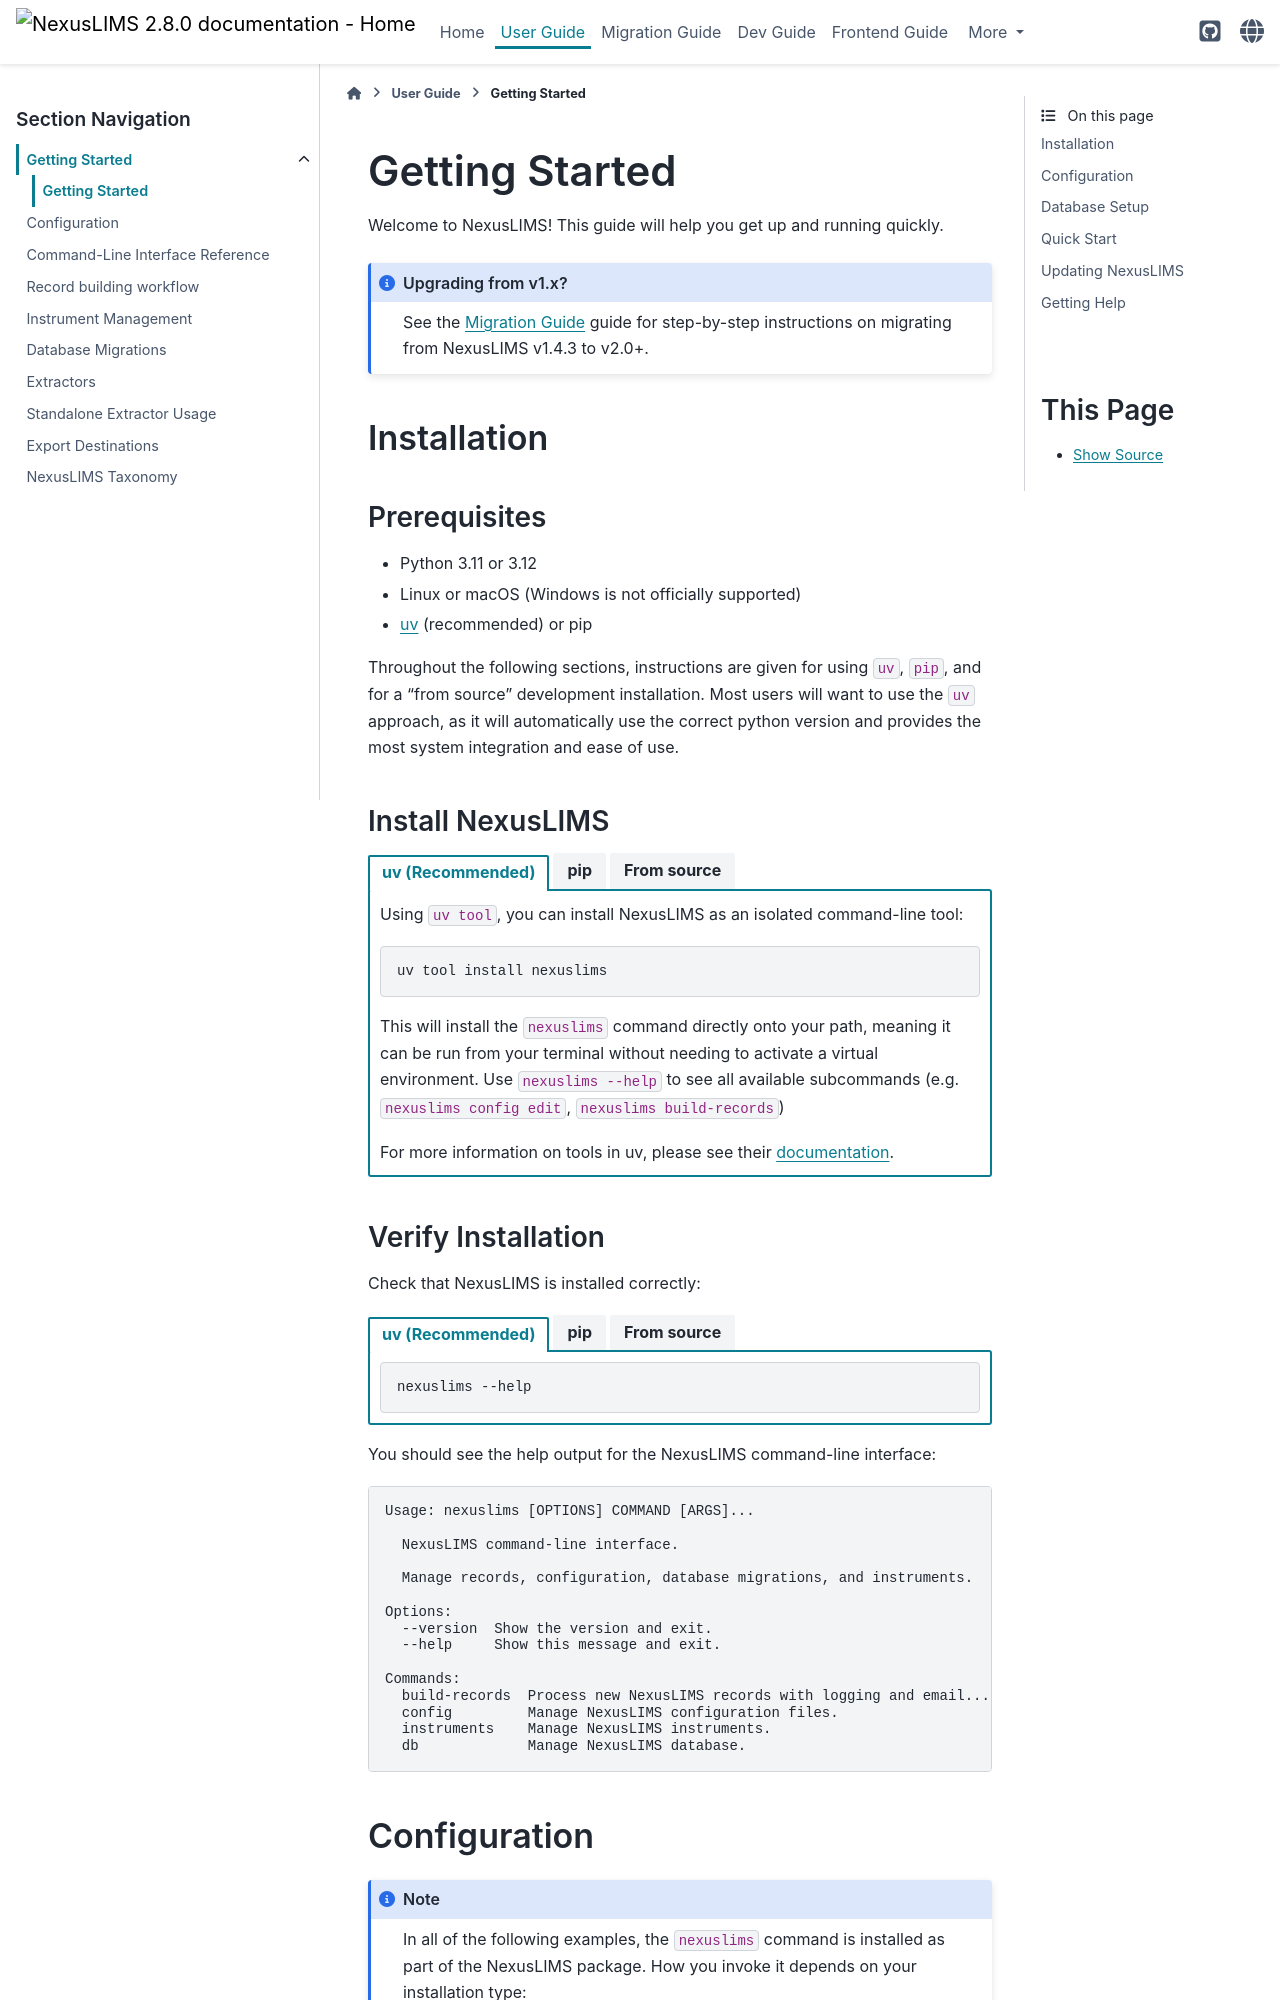

repository: datasophos/NexusLIMS · page: 2.8.0/user_guide/getting_started.html · generator: sphinx

(getting_started)=
# Getting Started

```{toctree}
:hidden:
:maxdepth: 2

self
```

Welcome to NexusLIMS! This guide will help you get up and running quickly.

```{admonition} Upgrading from v1.x?
:class: note
See the {ref}`migration` guide for step-by-step instructions on migrating from NexusLIMS v1.4.3 to v2.0+.
```

## Installation

### Prerequisites

- Python 3.11 or 3.12
- Linux or macOS (Windows is not officially supported)
- [uv](https://docs.astral.sh/uv/#installation) (recommended) or pip

Throughout the following sections, instructions are given for using `uv`,
`pip`, and for a "from source" development installation. Most users will
want to use the `uv` approach, as it will automatically use the correct
python version and provides the most system integration and ease of use.

### Install NexusLIMS

`````{tab-set}

````{tab-item} uv (Recommended)
Using `uv tool`, you can install NexusLIMS as an isolated command-line tool:

```bash
uv tool install nexuslims
```

This will install the `nexuslims` command directly onto your path,
meaning it can be run from your terminal without needing to activate
a virtual environment. Use `nexuslims --help` to see all available
subcommands (e.g. `nexuslims config edit`, `nexuslims build-records`)

For more information on tools in uv, please see their
[documentation](https://docs.astral.sh/uv/guides/tools/).
````

````{tab-item} pip
NexusLIMS can also be installed using the traditional `pip` approach.
If using this method, it is recommended to install in an isolated 
virtual enviroment:

```text
# 1. create a new virtual environment
python -m venv nexuslims-venv

# 2. activate the environment
source nexuslims-venv/bin/activate

# 3. install NexusLIMS:
pip install nexuslims
```

```{admonition} Using virtual environments
:class: note
If you use the virtual environment approach, you will need to
"source" the environment every time (step 2, above) before you will be able to run
any NexusLIMS command line tools.
```
````

````{tab-item} From source
For contributors who want to modify NexusLIMS source code:

```text
# Clone the repository
git clone https://github.com/datasophos/NexusLIMS.git
cd NexusLIMS

# Install with uv (includes dev dependencies)
uv sync
```

```{admonition} Using *uv run*
:class: note
For development installs, you will need to prefix all NexusLIMS commands with `uv run`,
from the project directory, since they will not be installed onto the path by default
(e.g. `uv run nexuslims config edit`).
```
````

`````
